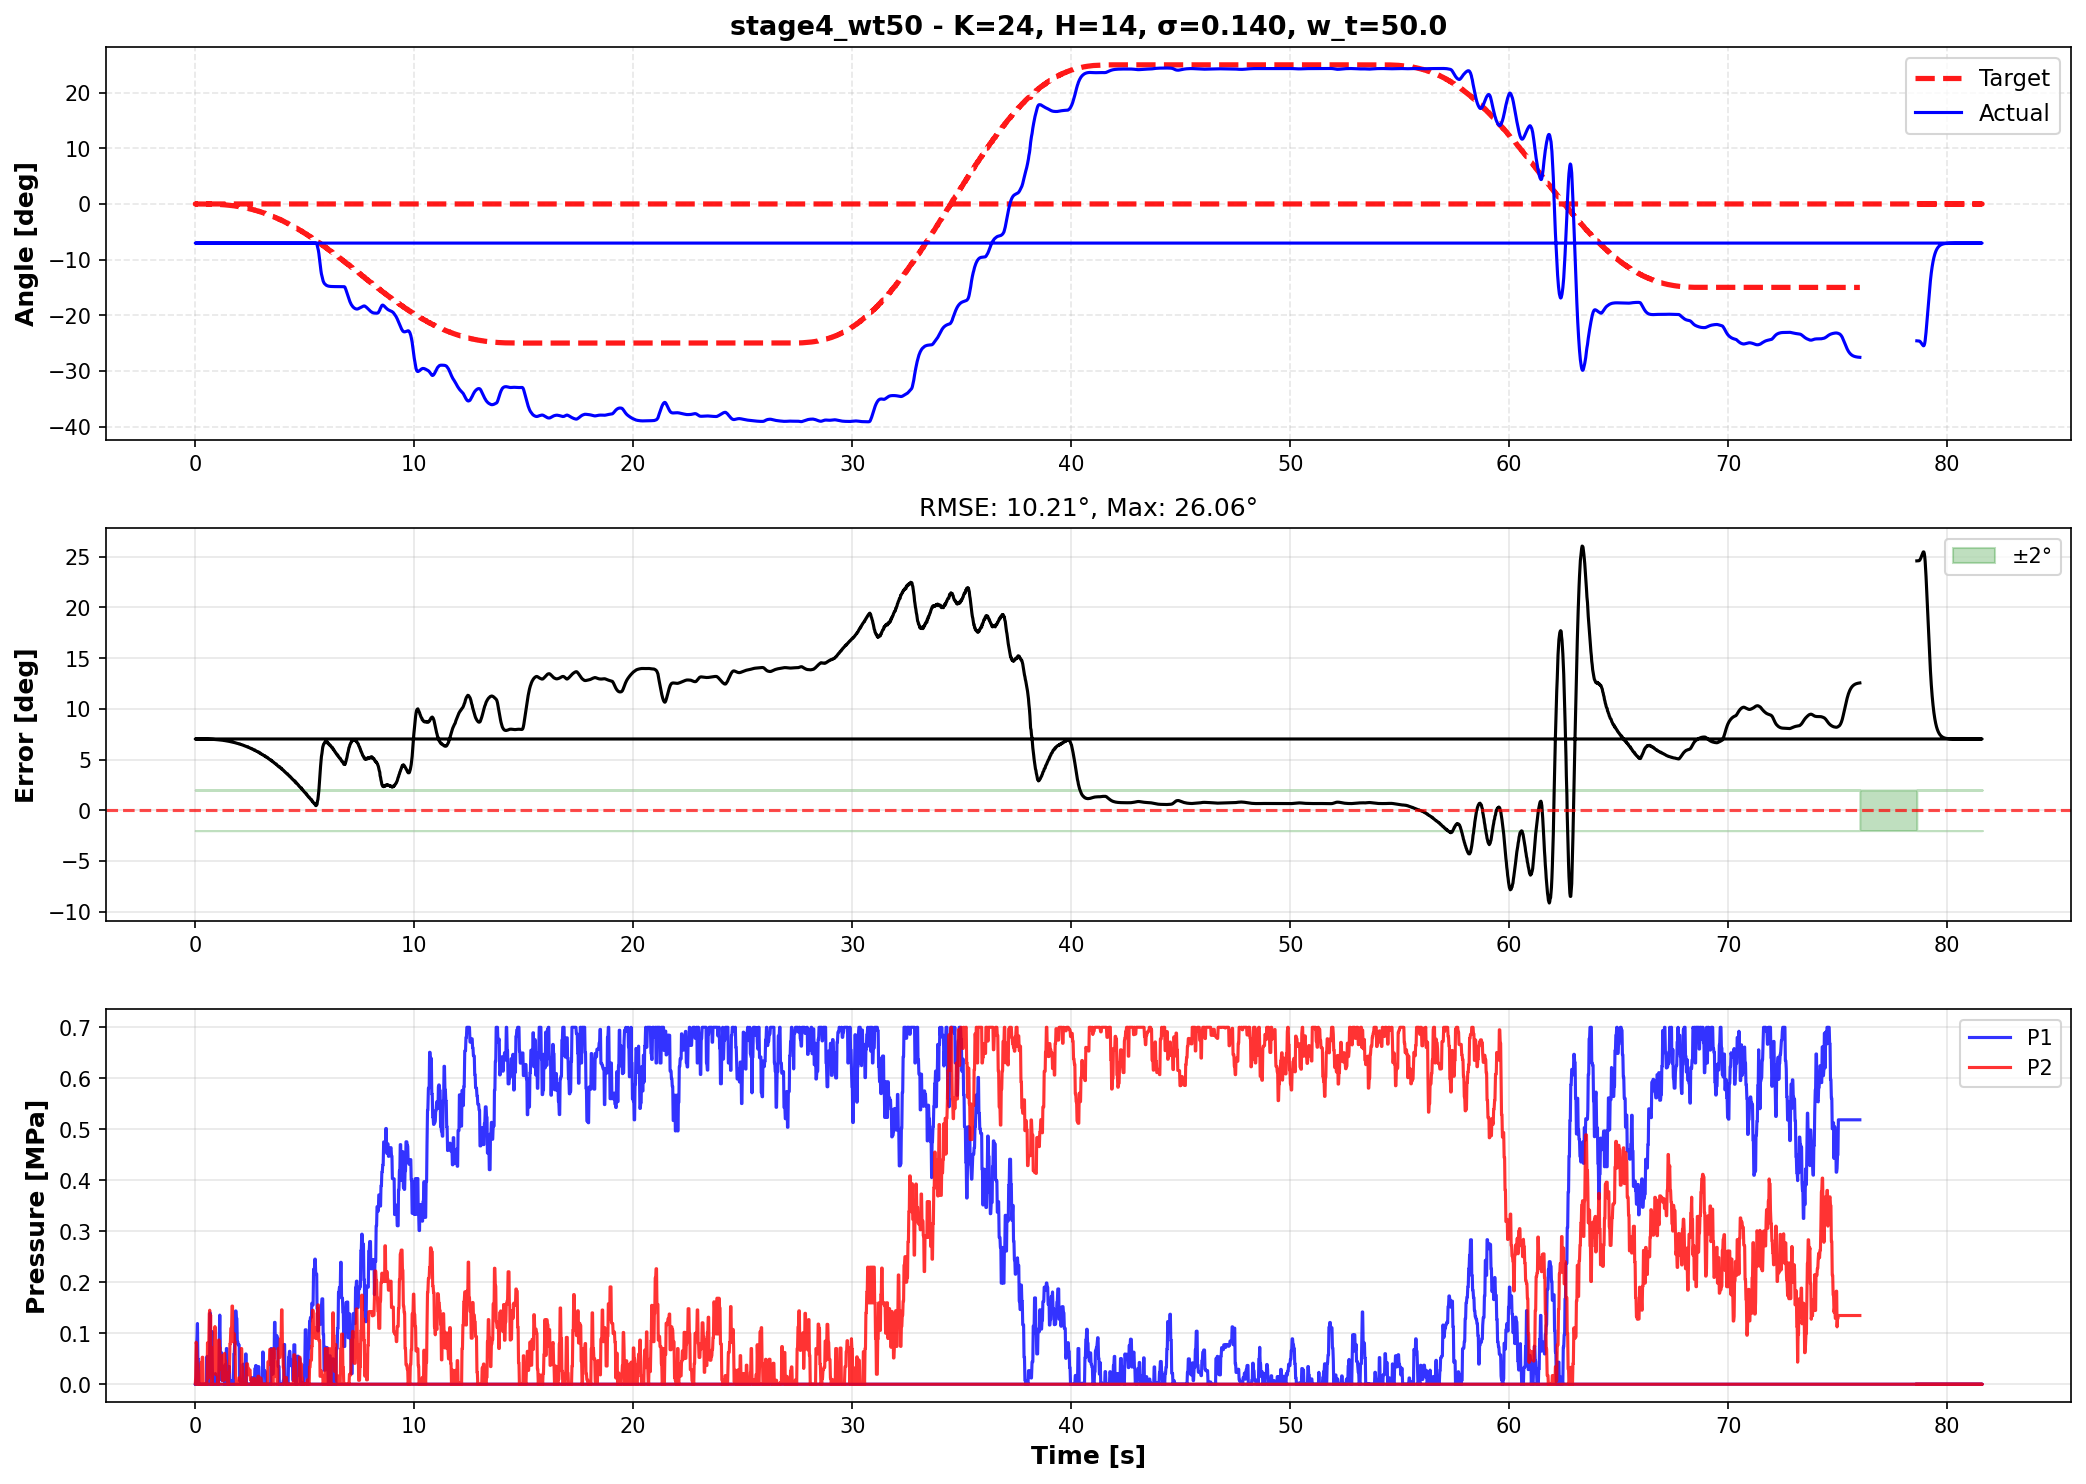

Data behind this chart, as committed beside it:
time, theta, target, p1_cmd, p2_cmd, error
78.61, -24.6, 0.0, 0.0, 0.0, 24.6
78.63, -24.6, 0.0, 0.0, 0.0, 24.6
78.65, -24.61, 0.0, 0.0, 0.0, 24.61
78.67, -24.61, 0.0, 0.0, 0.0, 24.61
78.69, -24.61, 0.0, 0.0, 0.0, 24.61
78.71, -24.61, 0.0, 0.0, 0.0, 24.61
78.73, -24.64, 0.0, 0.0, 0.0, 24.64
78.75, -24.69, 0.0, 0.0, 0.0, 24.69
78.77, -24.77, 0.0, 0.0, 0.0, 24.77
78.79, -24.87, 0.0, 0.0, 0.0, 24.87
78.81, -24.98, 0.0, 0.0, 0.0, 24.98
78.83, -25.1, 0.0, 0.0, 0.0, 25.1
78.85, -25.21, 0.0, 0.0, 0.0, 25.21
78.87, -25.32, 0.0, 0.0, 0.0, 25.32
78.89, -25.42, 0.0, 0.0, 0.0, 25.42
78.91, -25.49, 0.0, 0.0, 0.0, 25.49
78.93, -25.47, 0.0, 0.0, 0.0, 25.47
78.95, -25.33, 0.0, 0.0, 0.0, 25.33
78.97, -25.03, 0.0, 0.0, 0.0, 25.03
78.99, -24.55, 0.0, 0.0, 0.0, 24.55
79.01, -23.89, 0.0, 0.0, 0.0, 23.89
79.03, -23.07, 0.0, 0.0, 0.0, 23.07
79.05, -22.12, 0.0, 0.0, 0.0, 22.12
79.07, -21.3, 0.0, 0.0, 0.0, 21.3
79.09, -20.36, 0.0, 0.0, 0.0, 20.36
79.11, -19.36, 0.0, 0.0, 0.0, 19.36
79.13, -18.34, 0.0, 0.0, 0.0, 18.34
79.15, -17.33, 0.0, 0.0, 0.0, 17.33
79.17, -16.36, 0.0, 0.0, 0.0, 16.36
79.19, -15.44, 0.0, 0.0, 0.0, 15.44
79.21, -14.58, 0.0, 0.0, 0.0, 14.58
79.23, -13.78, 0.0, 0.0, 0.0, 13.78
79.25, -13.05, 0.0, 0.0, 0.0, 13.05
79.27, -12.39, 0.0, 0.0, 0.0, 12.39
79.29, -11.78, 0.0, 0.0, 0.0, 11.78
79.31, -11.26, 0.0, 0.0, 0.0, 11.26
79.33, -10.78, 0.0, 0.0, 0.0, 10.78
79.35, -10.35, 0.0, 0.0, 0.0, 10.35
79.37, -9.967, 0.0, 0.0, 0.0, 9.967
79.39, -9.621, 0.0, 0.0, 0.0, 9.621
79.41, -9.313, 0.0, 0.0, 0.0, 9.313
79.43, -9.039, 0.0, 0.0, 0.0, 9.039
79.45, -8.796, 0.0, 0.0, 0.0, 8.796
79.47, -8.58, 0.0, 0.0, 0.0, 8.58
79.49, -8.39, 0.0, 0.0, 0.0, 8.39
79.51, -8.222, 0.0, 0.0, 0.0, 8.222
79.53, -8.076, 0.0, 0.0, 0.0, 8.076
79.55, -7.947, 0.0, 0.0, 0.0, 7.947
79.57, -7.833, 0.0, 0.0, 0.0, 7.833
79.59, -7.733, 0.0, 0.0, 0.0, 7.733
79.61, -7.645, 0.0, 0.0, 0.0, 7.645
79.63, -7.568, 0.0, 0.0, 0.0, 7.568
79.65, -7.5, 0.0, 0.0, 0.0, 7.5
79.67, -7.44, 0.0, 0.0, 0.0, 7.44
79.69, -7.388, 0.0, 0.0, 0.0, 7.388
79.71, -7.343, 0.0, 0.0, 0.0, 7.343
79.73, -7.303, 0.0, 0.0, 0.0, 7.303
79.75, -7.268, 0.0, 0.0, 0.0, 7.268
79.77, -7.238, 0.0, 0.0, 0.0, 7.238
79.79, -7.211, 0.0, 0.0, 0.0, 7.211
... 3,891 more rows
